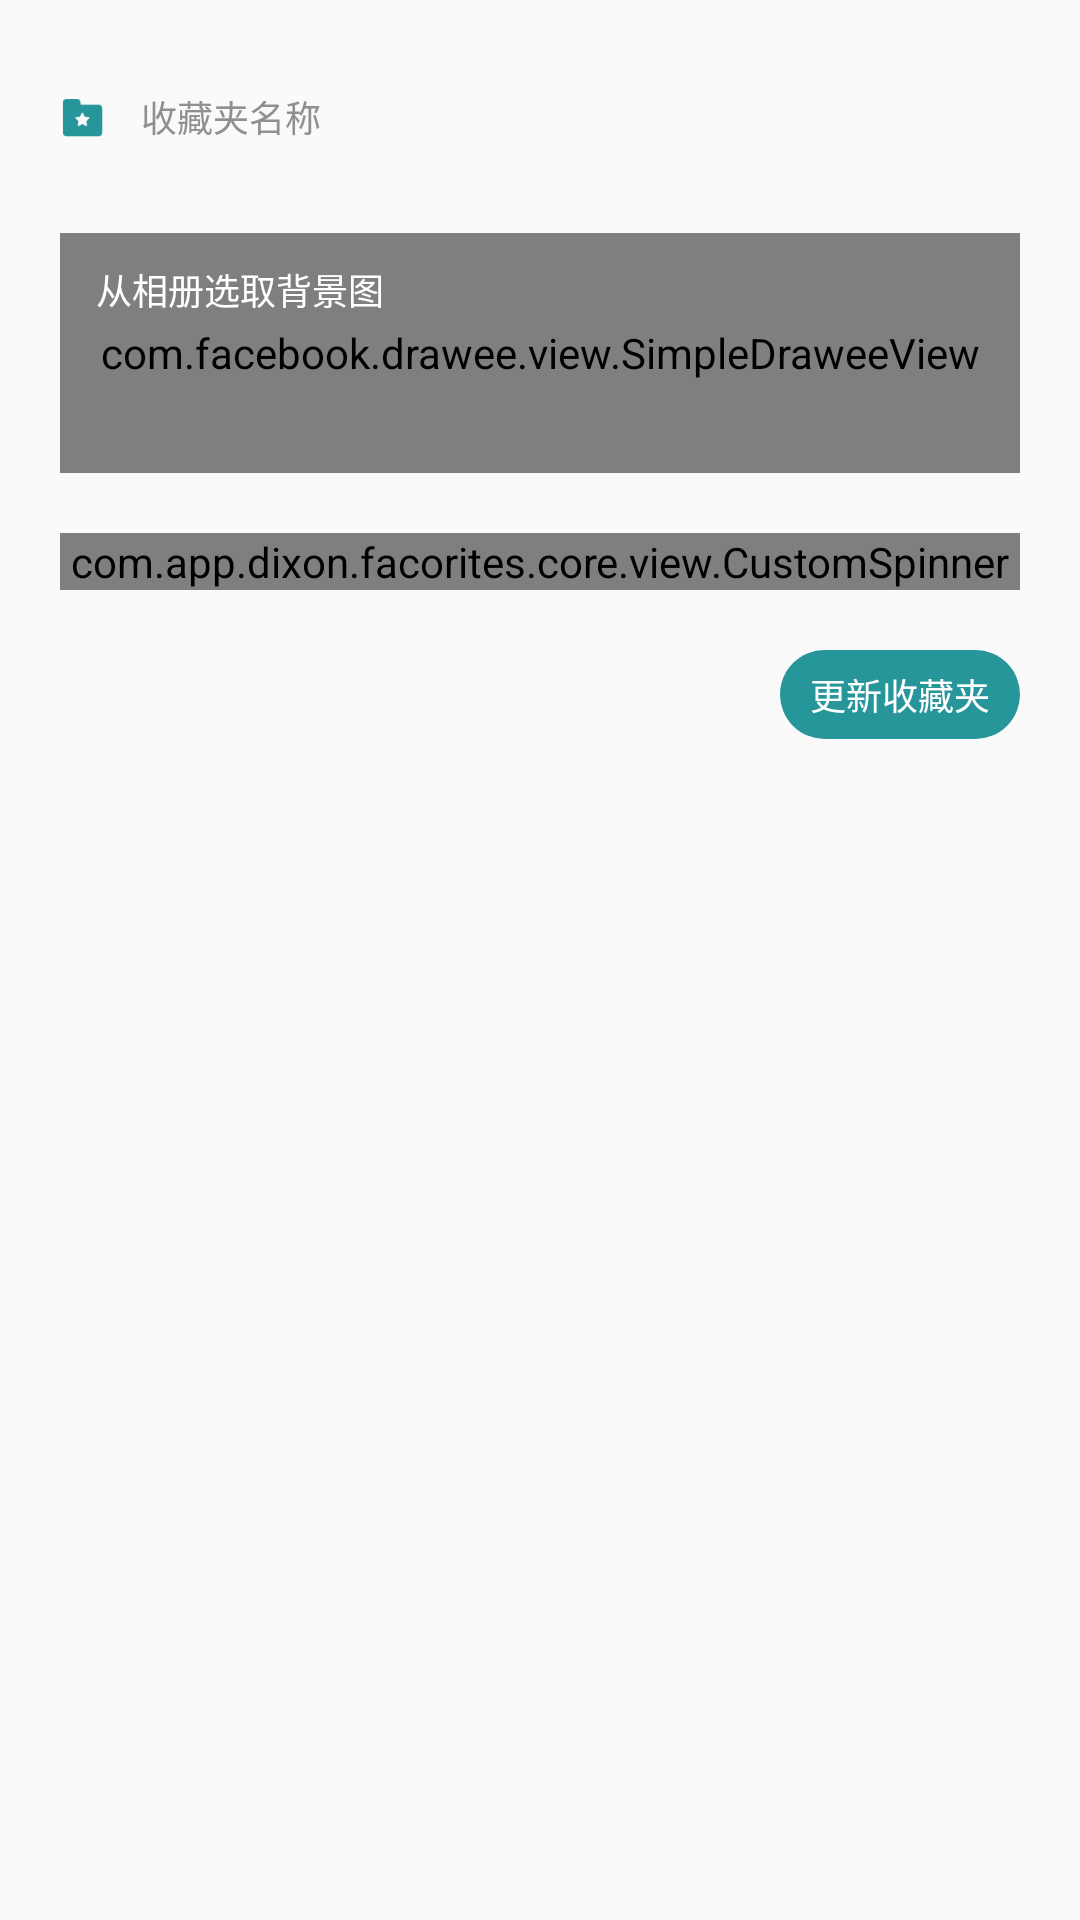

Produce the Android XML layout that renders to this screen, including the resource entries it uses.
<!-- AndroidManifest.xml: application theme Theme.Facorites.AppTheme -->
<!-- res/layout/app_dialog_update_category_content.xml -->
<?xml version="1.0" encoding="utf-8"?>
<FrameLayout xmlns:android="http://schemas.android.com/apk/res/android"
    xmlns:app="http://schemas.android.com/apk/res-auto"
    android:id="@+id/flContainer"
    android:layout_width="match_parent"
    android:layout_height="match_parent"
    android:background="@drawable/app_shape_round_rect_grey">

    <LinearLayout
        android:layout_width="match_parent"
        android:layout_height="match_parent"
        android:orientation="vertical">

        <LinearLayout
            android:layout_width="match_parent"
            android:layout_height="wrap_content"
            android:layout_margin="20dp"
            android:orientation="horizontal">

            <ImageView
                android:layout_width="15dp"
                android:layout_height="15dp"
                android:layout_gravity="center"
                android:src="@drawable/app_dir" />

            <EditText
                android:id="@+id/etInput"
                android:layout_width="match_parent"
                android:layout_height="wrap_content"
                android:background="@drawable/app_shape_create_entry_input"
                android:hint="收藏夹名称"
                android:paddingStart="12dp"
                android:paddingTop="10dp"
                android:paddingEnd="12dp"
                android:paddingBottom="10dp"
                android:singleLine="true"
                android:textColor="#404040"
                android:textColorHint="#909090"
                android:textSize="12sp" />
        </LinearLayout>

        <FrameLayout
            android:id="@+id/selectImage"
            android:layout_width="match_parent"
            android:layout_height="80dp"
            android:layout_marginStart="20dp"
            android:layout_marginEnd="20dp"
            android:background="@drawable/app_shape_round_rect_grey_dark"
            android:orientation="horizontal">

            <com.facebook.drawee.view.SimpleDraweeView
                android:id="@+id/bgView"
                android:layout_width="match_parent"
                android:layout_height="match_parent"
                android:scaleType="centerCrop"
                app:roundedCornerRadius="6dp" />

            <TextView
                android:layout_width="wrap_content"
                android:layout_height="wrap_content"
                android:paddingStart="12dp"
                android:paddingTop="10dp"
                android:paddingEnd="12dp"
                android:paddingBottom="10dp"
                android:text="从相册选取背景图"
                android:textColor="@color/white"
                android:textColorHint="#909090"
                android:textSize="12sp" />
        </FrameLayout>

        <com.app.dixon.facorites.core.view.CustomSpinner
            android:id="@+id/categoryChoose"
            android:layout_width="match_parent"
            android:layout_height="wrap_content"
            android:layout_marginStart="20dp"
            android:layout_marginTop="20dp"
            android:layout_marginEnd="20dp" />

        <TextView
            android:id="@+id/tvUpdate"
            android:layout_width="wrap_content"
            android:layout_height="wrap_content"
            android:layout_gravity="end"
            android:layout_marginStart="20dp"
            android:layout_marginTop="20dp"
            android:layout_marginEnd="20dp"
            android:layout_marginBottom="20dp"
            android:background="@drawable/app_shape_create_entry_add"
            android:paddingStart="10dp"
            android:paddingTop="6dp"
            android:paddingEnd="10dp"
            android:paddingBottom="6dp"
            android:text="更新收藏夹"
            android:textColor="#FFF"
            android:textSize="12sp" />

    </LinearLayout>

</FrameLayout>
<!-- resources referenced by this layout -->
<resources>
  <color name="white">#FFFFFFFF</color>
  <!-- drawable app_dir: png bitmap (drawable-xxhdpi, 1070 bytes) -->
  <!-- drawable app_shape_create_entry_add (drawable) -->
  <?xml version="1.0" encoding="utf-8"?>
  <shape xmlns:android="http://schemas.android.com/apk/res/android">
      <corners android:radius="45dp" />
      <solid android:color="#26969A" />
  </shape>
  <!-- drawable app_shape_create_entry_input (drawable) -->
  <?xml version="1.0" encoding="utf-8"?>
  <shape xmlns:android="http://schemas.android.com/apk/res/android">
      <corners android:radius="0dp" />
      <solid android:color="#00000000" />
  </shape>
  <!-- drawable app_shape_round_rect_grey_dark (drawable) -->
  <?xml version="1.0" encoding="utf-8"?>
  <shape xmlns:android="http://schemas.android.com/apk/res/android">
      <corners android:radius="6dp" />
      <solid android:color="#C0C0C0" />
  </shape>
  <style name="Theme.Facorites.AppTheme" parent="Theme.AppCompat.Light.NoActionBar">
          <item name="android:navigationBarColor">@android:color/transparent</item>
      </style>
</resources>
